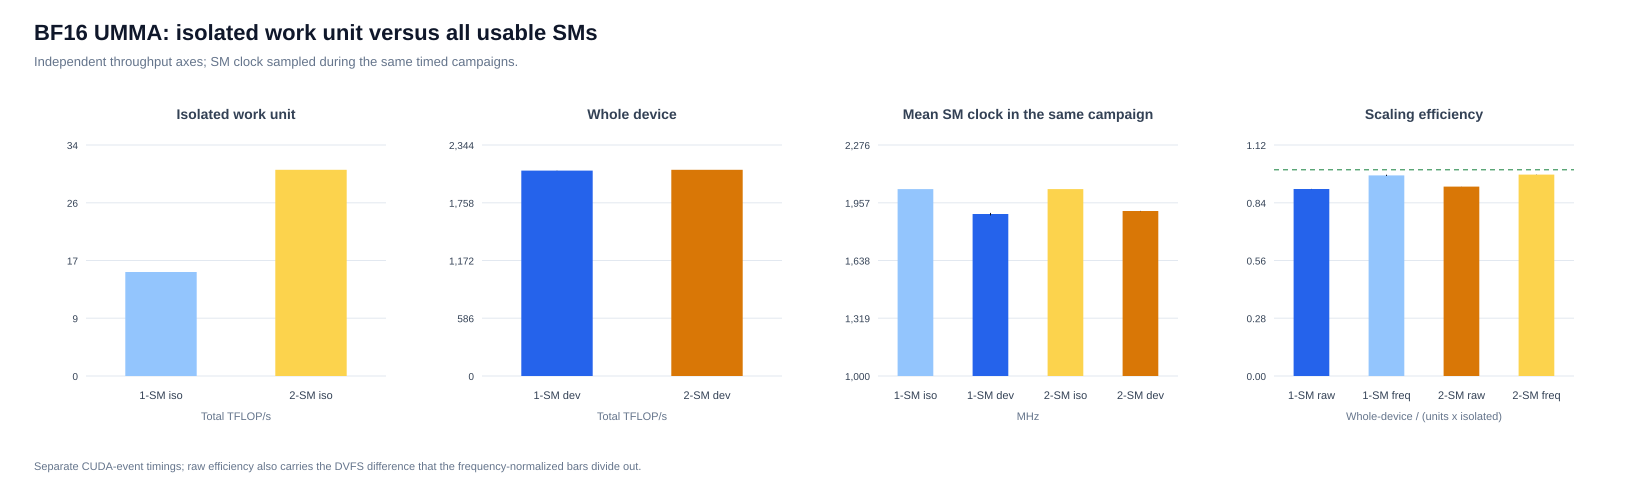

Data behind this chart, as committed beside it:
method, scale, active_sms, work_units, cluster_count, campaign_1_tflops, campaign_2_tflops, campaign_3_tflops, mean_tflops, stdev_tflops, cv_percent, mean_kernel_time_ms, mean_tflops_per_sm, mean_sm_clock_mhz, stdev_sm_clock_mhz, min_sm_clock_mhz, max_sm_clock_mhz, mean_power_w, mean_temperature_c, clock_sample_count, per_sm_ratio_vs_isolated, sm_clock_ratio_vs_isolated, scaling_efficiency_raw, scaling_efficiency_freq_normalized
umma_1sm, isolated, 1, 1, 0, 15.53, 15.53, 15.53, 15.53, 0.000076, 0.000490, 17.29, 15.53, 2032, 0.000000, 2032, 2032, 235, 44.6, 32, , , , 
umma_1sm, device_scale, 148, 148, 0, 2085, 2084, 2083, 2084, 0.9949, 0.04774, 19.06, 14.08, 1895, 6.898, 1860, 1912, 594.5, 61.52, 35, 0.9068, 0.9324, 0.9068, 0.9726
umma_2sm, isolated, 2, 1, 1, 30.79, 30.8, 30.79, 30.79, 0.001242, 0.004035, 17.43, 15.4, 2032, 0.000000, 2032, 2032, 224.4, 44, 32, , , , 
umma_2sm, device_scale, 148, 74, 74, 2093, 2093, 2093, 2093, 0.2621, 0.01252, 18.98, 14.14, 1911, 1.058, 1890, 1912, 1079, 63.69, 35, 0.9185, 0.9406, 0.9185, 0.9764
